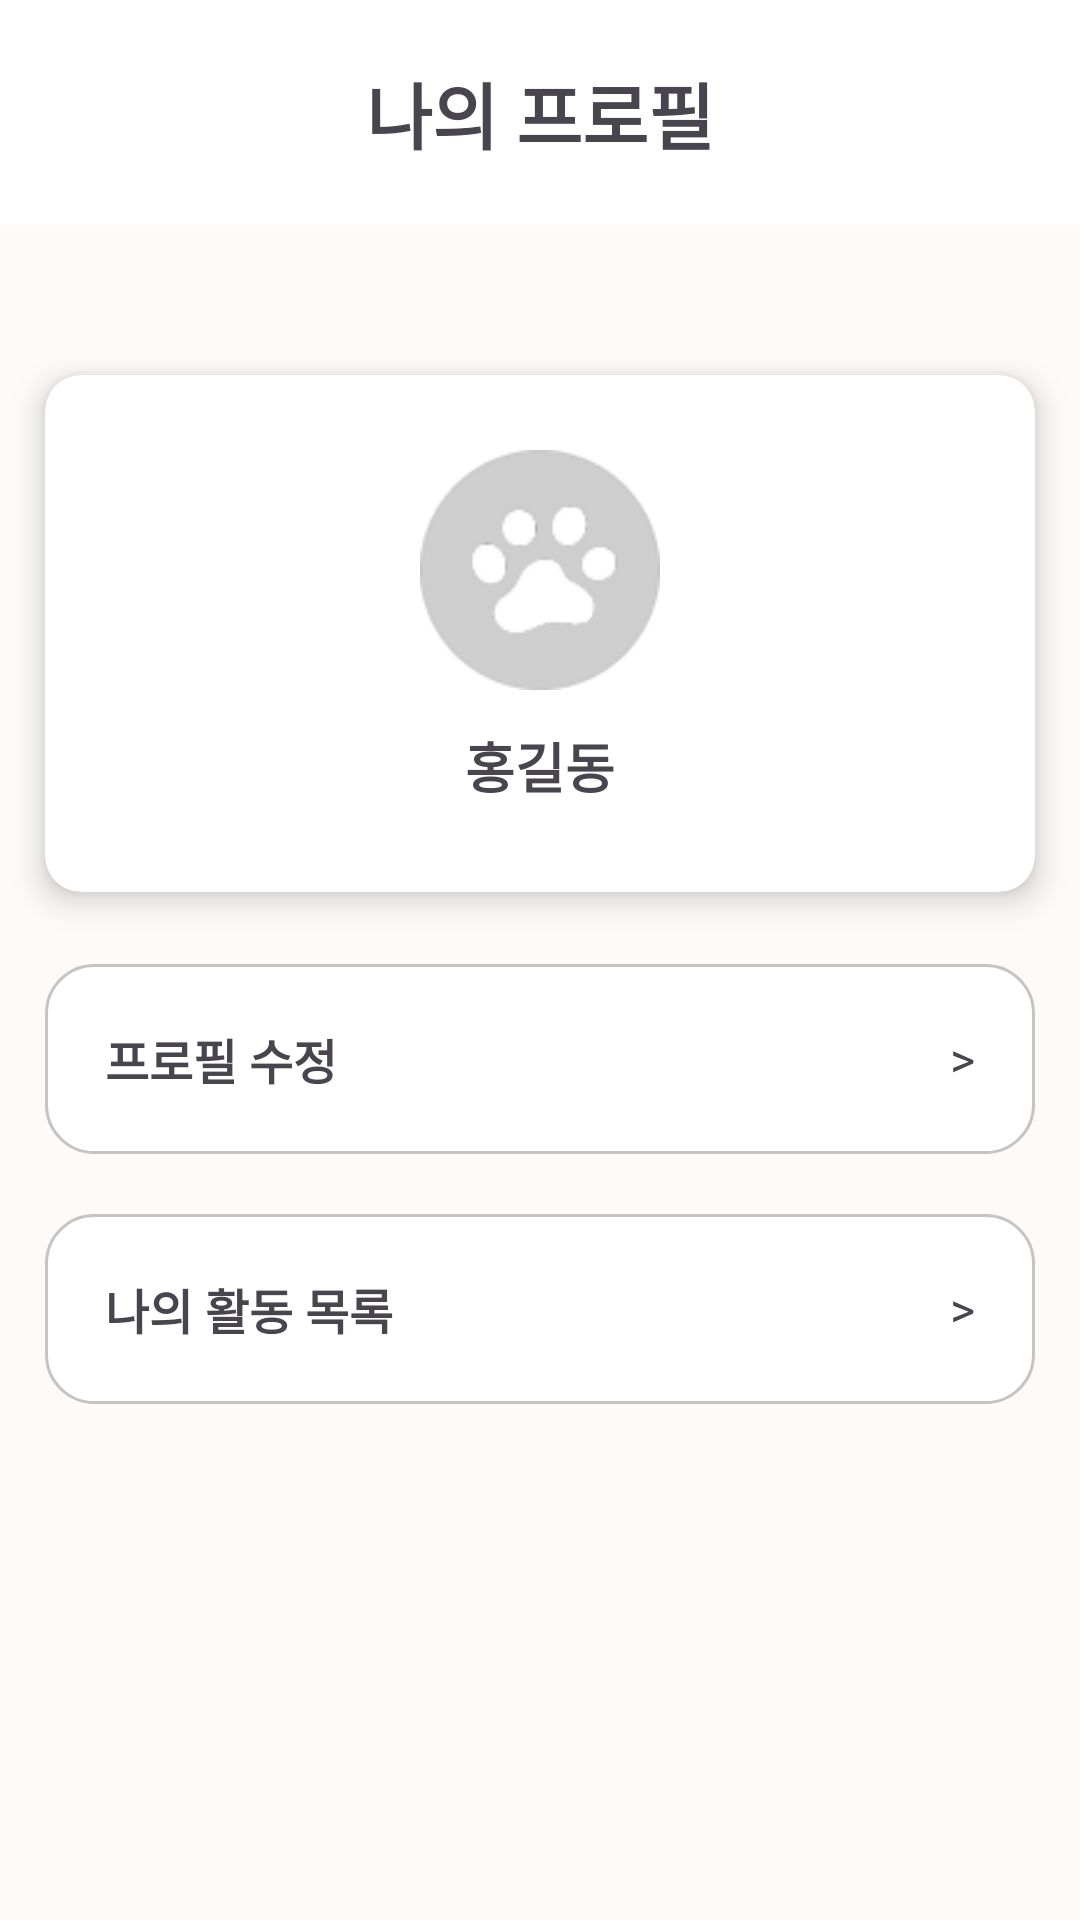

This screen was rendered from an Android layout file. Write that file and the resources it references.
<!-- AndroidManifest.xml: application theme Theme.MyApp -->
<!-- res/layout/fragment_profile.xml -->
<?xml version="1.0" encoding="utf-8"?>
<LinearLayout xmlns:android="http://schemas.android.com/apk/res/android"
    xmlns:app="http://schemas.android.com/apk/res-auto"
    xmlns:tools="http://schemas.android.com/tools"
    android:id="@+id/profile_layout"
    android:layout_width="match_parent"
    android:layout_height="match_parent"
    android:orientation="vertical"
    android:gravity="center_horizontal"
    android:background="#FDFAF8"
    >

   <TextView
       android:id="@+id/tv_title"
       android:layout_width="match_parent"
       android:layout_height="wrap_content"
       android:layout_marginBottom="50dp"
       android:background="#FFFFFF"
       android:gravity="center"
       android:padding="20dp"
       android:text="나의 프로필"
       android:textSize="24sp"
       android:textStyle="bold" />

   <androidx.cardview.widget.CardView
       android:id="@+id/profile_card"
       android:layout_width="match_parent"
       android:layout_height="wrap_content"
       android:layout_marginBottom="24dp"
       android:layout_marginLeft="15dp"
       android:layout_marginRight="15dp"
       app:cardCornerRadius="12dp"
       app:cardElevation="6dp">

      <LinearLayout
          android:layout_width="match_parent"
          android:layout_height="wrap_content"
          android:gravity="center_horizontal"
          android:orientation="vertical"
          android:paddingHorizontal="50dp"
          android:paddingVertical="25dp">

         
         <ImageView
             android:id="@+id/profile_image"
             android:layout_width="80dp"
             android:layout_height="80dp"
             android:layout_marginBottom="12dp"
             android:background="@drawable/profile_circle_background"
             android:scaleType="centerCrop"
             android:src="@drawable/profileimage" />

         
         <TextView
             android:id="@+id/tv_name"
             android:layout_width="wrap_content"
             android:layout_height="wrap_content"
             android:layout_marginBottom="4dp"
             android:text="홍길동"
             android:textSize="18sp"
             android:textStyle="bold" />

      </LinearLayout>
   </androidx.cardview.widget.CardView>


   <LinearLayout
       android:id="@+id/btn_edit_profile"
       android:layout_width="match_parent"
       android:layout_height="wrap_content"
       android:orientation="horizontal"
       android:layout_marginLeft="15dp"
       android:layout_marginRight="15dp"
       android:paddingHorizontal="20dp"
       android:paddingVertical="20dp"
       android:background="@drawable/rounded_profile_buttom"
       android:gravity="center_vertical"
       android:clickable="true"
       android:focusable="true">

      <TextView
          android:layout_width="0dp"
          android:layout_height="wrap_content"
          android:layout_weight="1"
          android:text="프로필 수정"
          android:textStyle="bold"
          android:background="#FFFFFF"
          android:textSize="16sp" />

      <TextView
          android:layout_width="wrap_content"
          android:layout_height="wrap_content"
          android:text=">"
          android:textSize="16sp" />
   </LinearLayout>
   <LinearLayout
       android:id="@+id/btn_myActivity"
       android:layout_width="match_parent"
       android:layout_height="wrap_content"
       android:orientation="horizontal"
       android:layout_marginLeft="15dp"
       android:layout_marginRight="15dp"
       android:layout_marginTop="20dp"
       android:paddingHorizontal="20dp"
       android:paddingVertical="20dp"
       android:background="@drawable/rounded_profile_buttom"
       android:gravity="center_vertical"
       android:clickable="true"
       android:focusable="true">

      <TextView
          android:layout_width="0dp"
          android:layout_height="wrap_content"
          android:layout_weight="1"
          android:text="나의 활동 목록"
          android:textStyle="bold"
          android:background="#FFFFFF"
          android:textSize="16sp" />

      <TextView
          android:layout_width="wrap_content"
          android:layout_height="wrap_content"
          android:text=">"
          android:textSize="16sp" />
   </LinearLayout>


</LinearLayout>
<!-- resources referenced by this layout -->
<resources>
  <!-- drawable profileimage: png bitmap (drawable, 3655 bytes) -->
  <!-- drawable rounded_profile_buttom (drawable) -->
  <?xml version="1.0" encoding="utf-8"?>
  <shape xmlns:android="http://schemas.android.com/apk/res/android"
      android:shape="rectangle">
  
      
      <corners android:radius="16dp" />
  
      
      <solid android:color="#FFFFFF" />
  
  
  
      
      <stroke android:width="1dp" android:color="#C4C4C4" />
  </shape>
  <style name="Theme.MyApp" parent="Theme.Material3.DayNight.NoActionBar">
          <item name="android:windowSplashScreenBackground">@color/splash_bg</item>
          <item name="android:windowSplashScreenAnimatedIcon">@mipmap/profileimage</item>
          <item name="android:windowSplashScreenIconBackgroundColor">@color/icon_bg</item>
      </style>
  <color name="splash_bg">#FFFFFF</color>
  <color name="icon_bg">#FF6E00</color>
</resources>
